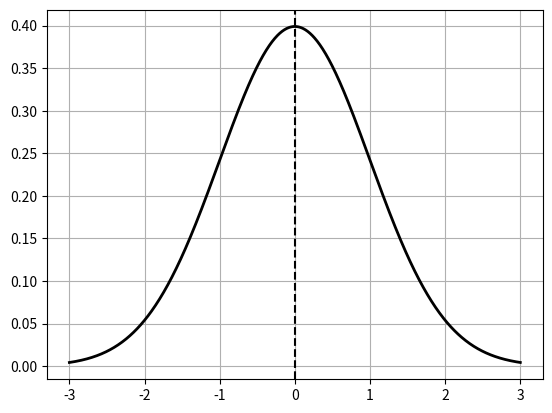

Python code for this plot:
# Importing libraries
import matplotlib.pyplot as plt
import numpy as np
import scipy.stats as stats
# Generate data for the plot
data = np.linspace(-3, 3, num = 1000)
# Define the mean and standard deviation of the normal distribution
mean = 0
std = 1
# Generate the function of the normal distribution
pdf = stats.norm.pdf(data, mean, std)
# Plot the normal distribution plot
plt.plot(data, pdf,'-', color = 'black', lw = 2)
plt.axvline(mean, color = 'black', linestyle = '--')
plt.grid()
plt.show()